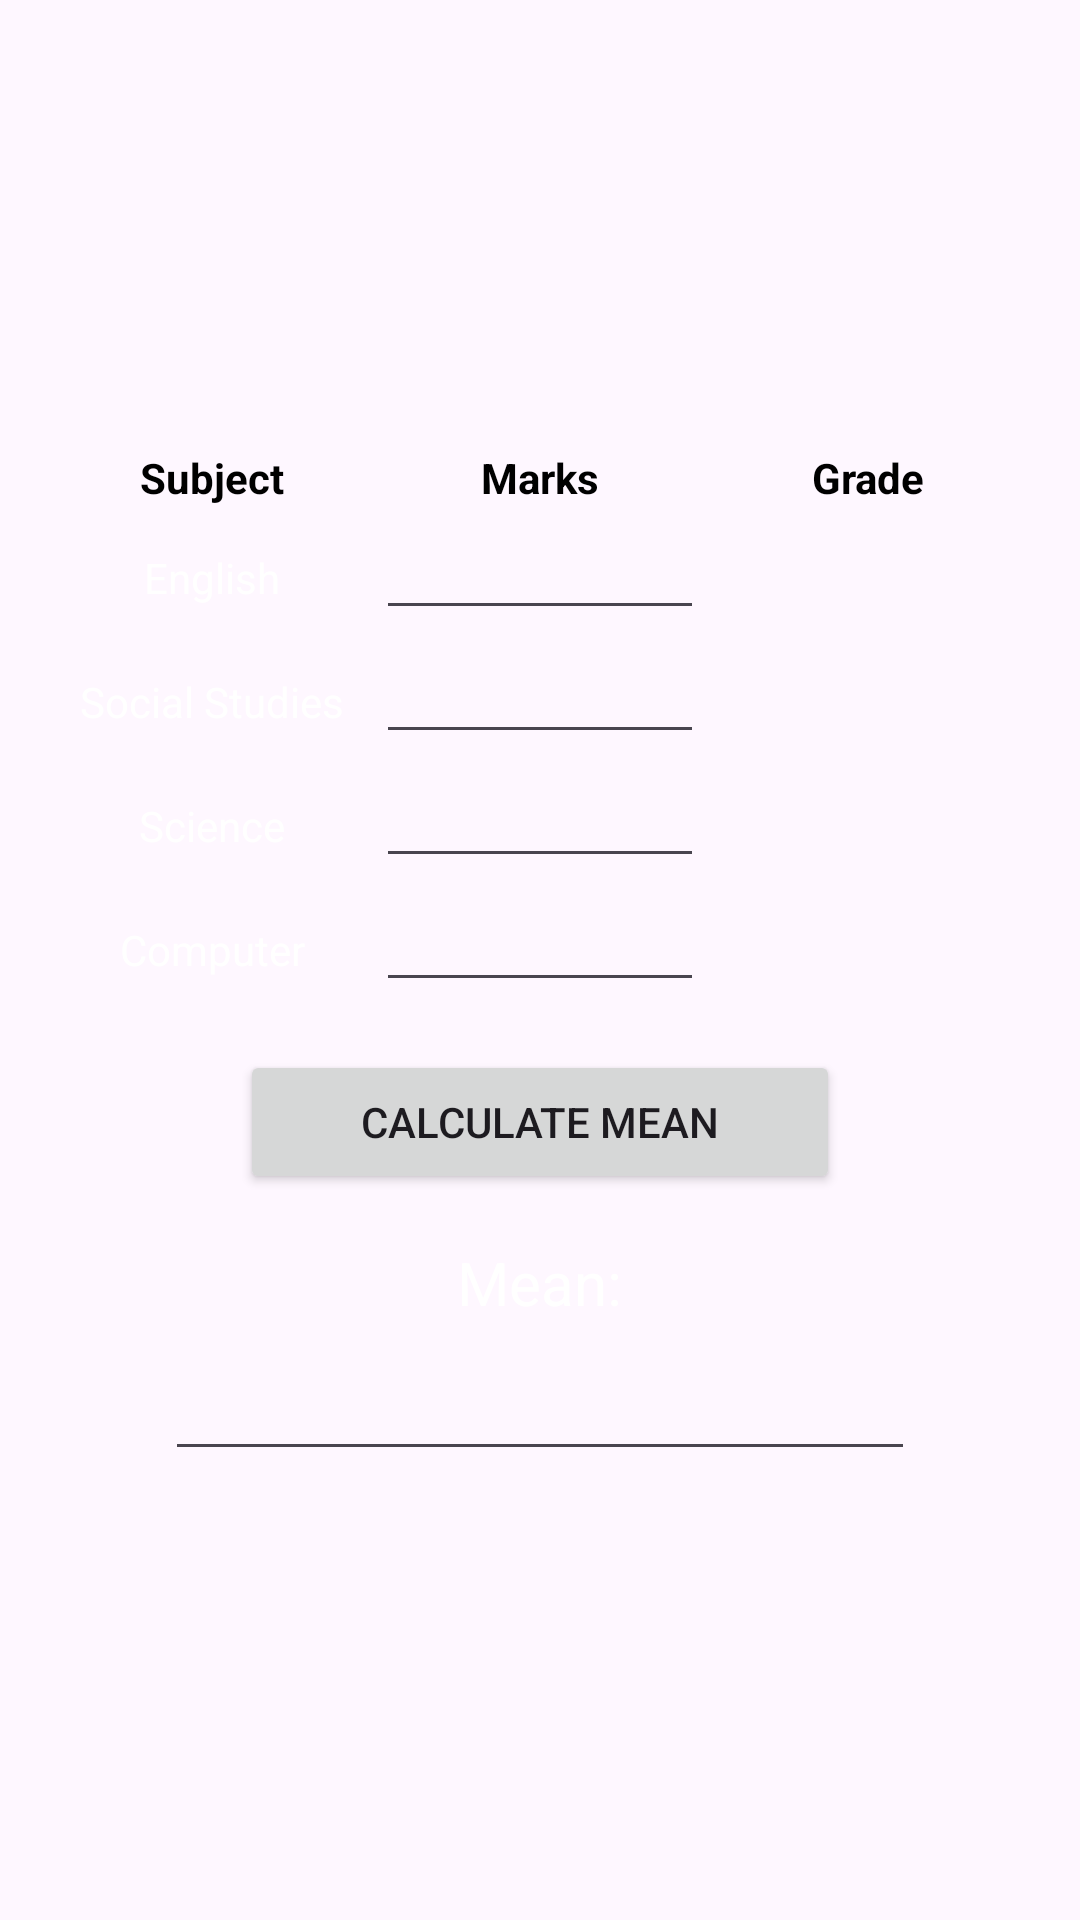

Produce the Android XML layout that renders to this screen, including the resource entries it uses.
<!-- AndroidManifest.xml: application theme Theme.GradingSystem2 -->
<!-- res/layout/activity_main.xml -->
<?xml version="1.0" encoding="utf-8"?>
<LinearLayout
    xmlns:android="http://schemas.android.com/apk/res/android"
    xmlns:app="http://schemas.android.com/apk/res-auto"
    xmlns:tools="http://schemas.android.com/tools"
    android:layout_width="match_parent"
    android:layout_height="match_parent"
    android:orientation="vertical"
    android:padding="16dp"
    android:gravity="center"
    android:background="@drawable/pink"
    tools:context=".MainActivity"
    >

    <LinearLayout
        android:layout_width="match_parent"
        android:layout_height="wrap_content"
        android:orientation="horizontal">

        <TextView
            android:layout_width="0dp"
            android:layout_height="wrap_content"
            android:layout_weight="1"
            android:textColor="@color/black"
            android:textStyle="bold"
            android:text="Subject"
            android:gravity="center"/>

        <TextView
            android:layout_width="0dp"
            android:layout_height="wrap_content"
            android:layout_weight="1"
            android:textColor="@color/black"
            android:textStyle="bold"
            android:text="Marks"
            android:gravity="center"/>

        <TextView
            android:layout_width="0dp"
            android:layout_height="wrap_content"
            android:layout_weight="1"
            android:textColor="@color/black"
            android:textStyle="bold"
            android:text="Grade"
            android:gravity="center"/>
    </LinearLayout>


    <LinearLayout
        android:layout_width="match_parent"
        android:layout_height="wrap_content"
        android:orientation="horizontal">

        <TextView
            android:layout_width="0dp"
            android:layout_height="wrap_content"
            android:layout_weight="1"
            android:textColor="@color/white"
            android:text="English"
            android:gravity="center"/>

        <EditText
            android:id="@+id/englishMarks"
            android:layout_width="0dp"
            android:layout_height="wrap_content"
            android:layout_weight="1"
            android:inputType="number"
            tools:ignore="SpeakableTextPresentCheck,TouchTargetSizeCheck" />

        <TextView
            android:id="@+id/englishGrade"
            android:layout_width="0dp"
            android:layout_height="wrap_content"
            android:layout_weight="1"
            android:textColor="@color/white"
            android:text=""
            android:gravity="center"/>
    </LinearLayout>

    <LinearLayout
        android:layout_width="match_parent"
        android:layout_height="wrap_content"
        android:orientation="horizontal">

        <TextView
            android:layout_width="0dp"
            android:layout_height="wrap_content"
            android:layout_weight="1"
            android:textColor="@color/white"
            android:text="Social Studies"
            android:gravity="center"/>

        <EditText
            android:id="@+id/socialMarks"
            android:layout_width="0dp"
            android:layout_height="wrap_content"
            android:layout_weight="1"
            android:inputType="number"
            tools:ignore="SpeakableTextPresentCheck,TouchTargetSizeCheck" />

        <TextView
            android:id="@+id/socialGrade"
            android:layout_width="0dp"
            android:layout_height="wrap_content"
            android:layout_weight="1"
            android:textColor="@color/white"
            android:text=""
            android:gravity="center"/>
    </LinearLayout>

    <LinearLayout
        android:layout_width="match_parent"
        android:layout_height="wrap_content"
        android:orientation="horizontal">

        <TextView
            android:layout_width="0dp"
            android:layout_height="wrap_content"
            android:layout_weight="1"
            android:textColor="@color/white"
            android:text="Science"
            android:gravity="center"/>

        <EditText
            android:id="@+id/scienceMarks"
            android:layout_width="0dp"
            android:layout_height="wrap_content"
            android:layout_weight="1"
            android:inputType="number"
            tools:ignore="SpeakableTextPresentCheck,TouchTargetSizeCheck" />

        <TextView
            android:id="@+id/scienceGrade"
            android:layout_width="0dp"
            android:layout_height="wrap_content"
            android:layout_weight="1"
            android:textColor="@color/white"
            android:text=""
            android:gravity="center"/>
    </LinearLayout>

    <LinearLayout
        android:layout_width="match_parent"
        android:layout_height="wrap_content"
        android:orientation="horizontal">

        <TextView
            android:layout_width="0dp"
            android:layout_height="wrap_content"
            android:layout_weight="1"
            android:textColor="@color/white"
            android:text="Computer"
            android:gravity="center"/>

        <EditText
            android:id="@+id/computerMarks"
            android:layout_width="0dp"
            android:layout_height="wrap_content"
            android:layout_weight="1"
            android:inputType="number"
            tools:ignore="SpeakableTextPresentCheck,TouchTargetSizeCheck" />

        <TextView
            android:id="@+id/computerGrade"
            android:layout_width="0dp"
            android:layout_height="wrap_content"
            android:layout_weight="1"
            android:textColor="@color/white"
            android:text=""
            android:gravity="center"/>
    </LinearLayout>


    <Button
        android:id="@+id/calculateButton"
        android:layout_width="200dp"
        android:layout_height="wrap_content"
        android:layout_marginTop="16dp"
        android:text="Calculate Mean"
        tools:ignore="HardcodedText" />

    <TextView
        android:layout_width="wrap_content"
        android:layout_height="wrap_content"
        android:text="Mean:"
        android:textColor="@color/white"
        android:textSize="20sp"
        android:layout_gravity="center"
        android:layout_marginTop="16dp"/>

    <EditText
        android:id="@+id/meanText"
        android:layout_width="250dp"
        android:layout_height="wrap_content"
        android:layout_marginTop="8dp"
        android:inputType="none"
        tools:ignore="SpeakableTextPresentCheck,TouchTargetSizeCheck" />

</LinearLayout>
<!-- resources referenced by this layout -->
<resources>
  <style name="Theme.GradingSystem2" parent="Base.Theme.GradingSystem2" />
  <style name="Base.Theme.GradingSystem2" parent="Theme.Material3.DayNight.NoActionBar">
          
          
      </style>
  <!-- not gathered from this repository: default colours our renderer supplied (Android Studio template values) -->
  <color name="black">#FF000000</color>
  <color name="white">#FFFFFFFF</color>
</resources>
